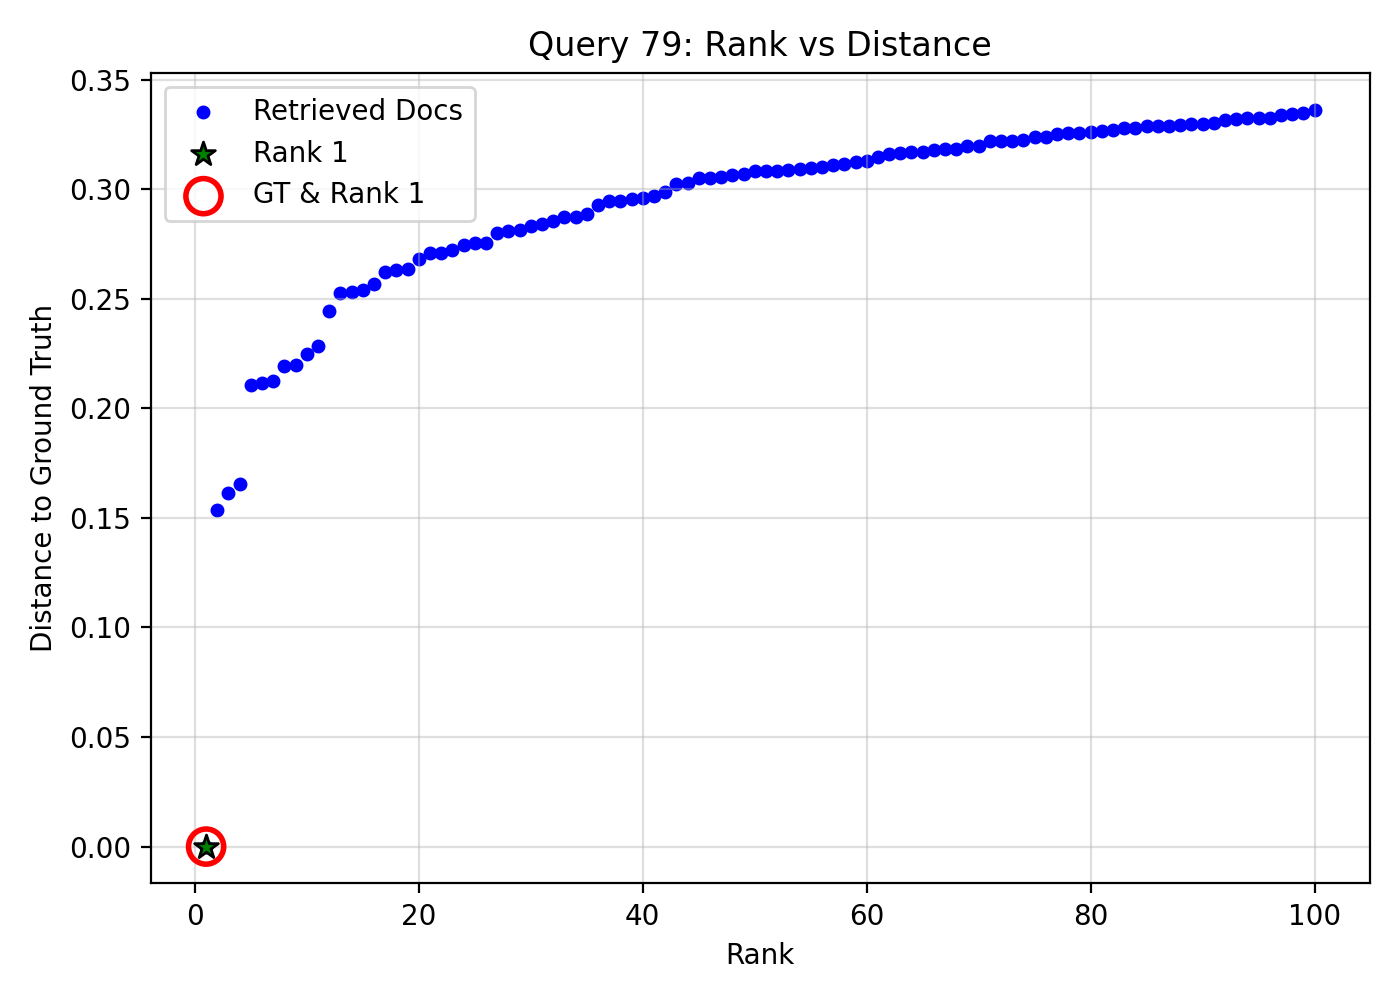

Values plotted in this chart, from the file beside it:
query_idx, query_gt_id, doc_id, rank, distance, is_gt, is_rank_1
79, 26449554, 79f4ff98-e16a-48b8-b0ba-0d267a8fe5df, 1, 0.0, 1, 1
79, 26449554, 017f319f-b5a4-472b-8c2f-96575b2a7a97, 2, 0.1535, 0, 0
79, 26449554, f6a7668f-8fa5-4ad0-8c5c-850516f13e77, 3, 0.1615, 0, 0
79, 26449554, aeacb38a-8bcc-4dd5-b15e-759c5b6d71ca, 4, 0.1653, 0, 0
79, 26449554, 3d7bc2b8-5519-4edd-9ab8-ece8ed7a7afa, 5, 0.2108, 0, 0
79, 26449554, b8f6bd1e-d66b-49e9-aec7-1bbcc1b776b2, 6, 0.2118, 0, 0
79, 26449554, cb7f51f7-7bf3-45c1-a4eb-12f83e51d2b9, 7, 0.2123, 0, 0
79, 26449554, 7de5d707-35f7-47b6-b976-64ecbb5eb588, 8, 0.2192, 0, 0
79, 26449554, 005f0d4f-5c9b-482a-84c7-94a936c2732e, 9, 0.2198, 0, 0
79, 26449554, 5132b278-ebcb-4d59-8b14-e701b4822b3b, 10, 0.225, 0, 0
79, 26449554, 0d19da96-90df-45cf-afe7-6c1e4984b08a, 11, 0.2286, 0, 0
79, 26449554, b31be169-394f-42ca-9199-3caa7cfd14ca, 12, 0.2444, 0, 0
79, 26449554, 113768b0-3bcd-46bc-adf9-d489145fac8c, 13, 0.2527, 0, 0
79, 26449554, bfad1d67-11c9-45a7-8b0e-8a0c1d47e057, 14, 0.2532, 0, 0
79, 26449554, 8ee19337-c68d-4e83-9851-3146544d7c74, 15, 0.2542, 0, 0
79, 26449554, e8b09f60-eded-4043-a686-18c3f85167f1, 16, 0.2569, 0, 0
79, 26449554, 48e43061-89ca-476e-a7c7-7b4a4fe9b9f3, 17, 0.2623, 0, 0
79, 26449554, 5d03f379-db1b-4def-a11a-5a44a52a8104, 18, 0.2633, 0, 0
79, 26449554, 4559d6ec-f36b-4973-8c00-13b19d96dd20, 19, 0.2635, 0, 0
79, 26449554, a458cf2c-9f09-493e-80b6-0c69bb1ea4f2, 20, 0.2682, 0, 0
79, 26449554, b5090812-b68a-460a-a648-29648b53648f, 21, 0.2708, 0, 0
79, 26449554, 47c586ea-7b2f-496e-8308-1b15cd08717e, 22, 0.271, 0, 0
79, 26449554, 47848831-a02b-4a2c-a1bb-1cfb476df953, 23, 0.2724, 0, 0
79, 26449554, 5d5114c7-0aab-455d-985f-2d46e3529e7d, 24, 0.2747, 0, 0
79, 26449554, 48c04aa1-1bfa-400f-b7ea-a744480f733c, 25, 0.2755, 0, 0
79, 26449554, 95fd994a-1023-4c4e-b63e-2e7108d376ec, 26, 0.2755, 0, 0
79, 26449554, d30a2edb-5c58-4988-a582-3534b6134655, 27, 0.2802, 0, 0
79, 26449554, 75a6ac53-b57b-4dc5-8d25-955701936a52, 28, 0.2809, 0, 0
79, 26449554, e37b8a03-4cea-4c18-9bff-fefe162ca206, 29, 0.2812, 0, 0
79, 26449554, 07683cee-e982-4162-85c6-491bfaf114d5, 30, 0.2832, 0, 0
79, 26449554, f1868e1f-244a-4cc8-8054-336bba3c9044, 31, 0.2843, 0, 0
79, 26449554, 9837dcd1-7d0f-45be-8c6b-2ff41f1f4084, 32, 0.2856, 0, 0
79, 26449554, d4c40897-5fc8-45b0-b375-6210c2dc5f1b, 33, 0.2873, 0, 0
79, 26449554, 9424923f-f93c-4863-96cb-20e104ca02fa, 34, 0.2874, 0, 0
79, 26449554, 0a59f966-0249-4f0f-9065-0d37ae4284d9, 35, 0.2886, 0, 0
79, 26449554, 68dca888-354d-4070-9a10-28930d72b46d, 36, 0.2926, 0, 0
79, 26449554, 40250dd2-64d4-4c30-bebe-658188a72735, 37, 0.2944, 0, 0
79, 26449554, 0d9837be-7f68-4fef-a279-4f7d79e225ba, 38, 0.2947, 0, 0
79, 26449554, 0aa3f3da-fa08-423b-a6fc-6d01f7f6a71e, 39, 0.2956, 0, 0
79, 26449554, 996ee723-953a-43c0-89d8-b498d996f042, 40, 0.296, 0, 0
79, 26449554, 947da3ea-df30-49ed-84a8-2b7f9aa619f8, 41, 0.2967, 0, 0
79, 26449554, 26842a72-e67e-4cc9-a8f0-0737b75f02eb, 42, 0.2988, 0, 0
79, 26449554, d7a7962a-c17f-41bf-934f-e696817f0988, 43, 0.3024, 0, 0
79, 26449554, 16212aa9-bd33-4a93-8ac5-e4e893de9050, 44, 0.3028, 0, 0
79, 26449554, fd4e8b09-61df-4462-aa90-59fa9d9d83ce, 45, 0.3051, 0, 0
79, 26449554, 974300fb-eff5-41e8-98e9-53a9547b8a41, 46, 0.3053, 0, 0
79, 26449554, c5ffe843-ea92-4a6b-a5c3-bdef8025d22b, 47, 0.3058, 0, 0
79, 26449554, 8a46aaca-8108-4310-8b2e-93cc4e9a7893, 48, 0.3067, 0, 0
79, 26449554, 1b1d4085-b467-40c6-910c-2a44db539130, 49, 0.307, 0, 0
79, 26449554, 76250493-122a-467d-884b-f91f06e40871, 50, 0.3082, 0, 0
79, 26449554, ee7a7af7-7c35-4622-a65a-33257910e7ea, 51, 0.3085, 0, 0
79, 26449554, f541f5d7-9298-4b80-99cb-3cb45397723e, 52, 0.3085, 0, 0
79, 26449554, dc07f046-6fcc-4e6e-a1ac-0c5bae2d1dd3, 53, 0.3089, 0, 0
79, 26449554, bab6aa78-2d8f-4aac-bf91-699258355e29, 54, 0.3094, 0, 0
79, 26449554, 88aa6d8e-4877-4e19-a18e-865b24e032d1, 55, 0.3098, 0, 0
79, 26449554, 8433c988-8ff6-40ed-b273-b8c6e29e08d7, 56, 0.3103, 0, 0
79, 26449554, 400b514c-8ea7-4e85-9bde-e474f26585b9, 57, 0.311, 0, 0
79, 26449554, 427a5cc6-0cc6-4b7d-bf00-12e381ccbf67, 58, 0.3116, 0, 0
79, 26449554, 87f7db1e-5def-483d-87b1-20cc2637b940, 59, 0.3123, 0, 0
79, 26449554, 845d2507-5cd0-4ad4-b7e2-1a1c481cbdc9, 60, 0.3129, 0, 0
... 40 more rows
